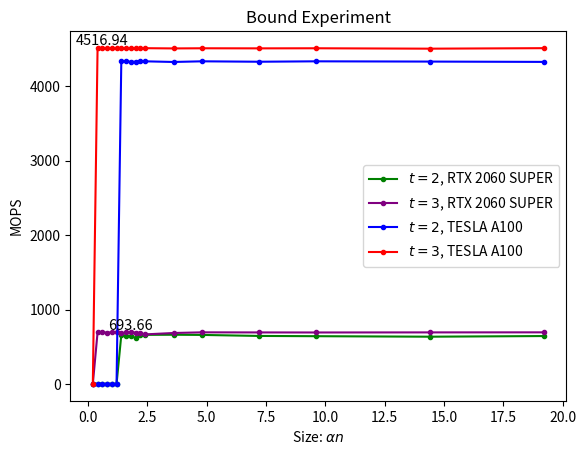

The matplotlib source for this figure:
import matplotlib.pyplot as plt

def get_max(l):
    val = max([(l[i], i) for i in range(len(l))])
    return val[1], val[0]

def draw_text(str, x, y, offset, fontsize=10.5):
    plt.text(x, y, str, ha='center', va='bottom', fontsize=fontsize)

def draw_max(x, y):
    idx, val = get_max(y)
    x_val = x[idx]
    y_val = val
    str = f'{y_val:.2f}'
    draw_text(str, x_val, y_val, 0)

NAN = float('nan')

x = [0.2, 0.4, 0.6, 0.8, 1.0, 1.2, 1.4, 1.6, 1.8, 2.0, 2.2, 2.4, 3.6, 4.8, 7.2, 9.6, 14.4, 19.2]

y2060_2 = [0, 0, 0, 0, 0, 0, 657.483519, 646.936886, 641.007204, 620.847396, 658.149056, 659.814903, 661.132839, 658.687197, 644.927489, 641.568838, 634.861433, 643.584807]
y2060_3 = [0, 693.425597, 693.467047, 690.305337, 693.034023, 693.265324, 681.274671, 693.066273, 693.658439, 691.121569, 685.183113, 665.937249, 684.540419, 693.442664, 692.317996, 691.614976, 692.744288, 693.520618]
yA100_2 = [0, 0, 0, 0, 0, 0, 4336.226983, 4336.965930, 4329.588092, 4331.934797, 4335.932864, 4336.851103, 4328.079694, 4336.937169, 4331.211905, 4336.786582, 4333.388402, 4329.037487]
yA100_3 = [0, 4516.142393, 4516.943821, 4511.129706, 4511.479023, 4514.874533, 4511.129590, 4511.533343, 4511.595532, 4509.577610, 4509.236274, 4513.382040, 4510.206033, 4512.162369, 4511.051972, 4512.240083, 4506.902747, 4513.622961]
s = 3
plt.plot(x, y2060_2, '-o', color='green', label='$t = 2$, RTX 2060 SUPER', markersize=s)
plt.plot(x, y2060_3, '-o', color='purple', label='$t = 3$, RTX 2060 SUPER', markersize=s)
draw_max(x, y2060_3)
plt.plot(x, yA100_2, '-o', color='blue', label='$t = 2$, TESLA A100', markersize=s)
plt.plot(x, yA100_3, '-o', color='red', label='$t = 3$, TESLA A100', markersize=s)
draw_max(x, yA100_3)
plt.title("Bound Experiment")
# plt.xticks(x)
plt.xlabel(r"Size: $\alpha n$")
plt.ylabel("MOPS")
plt.legend()
plt.savefig("4.png")
plt.show()